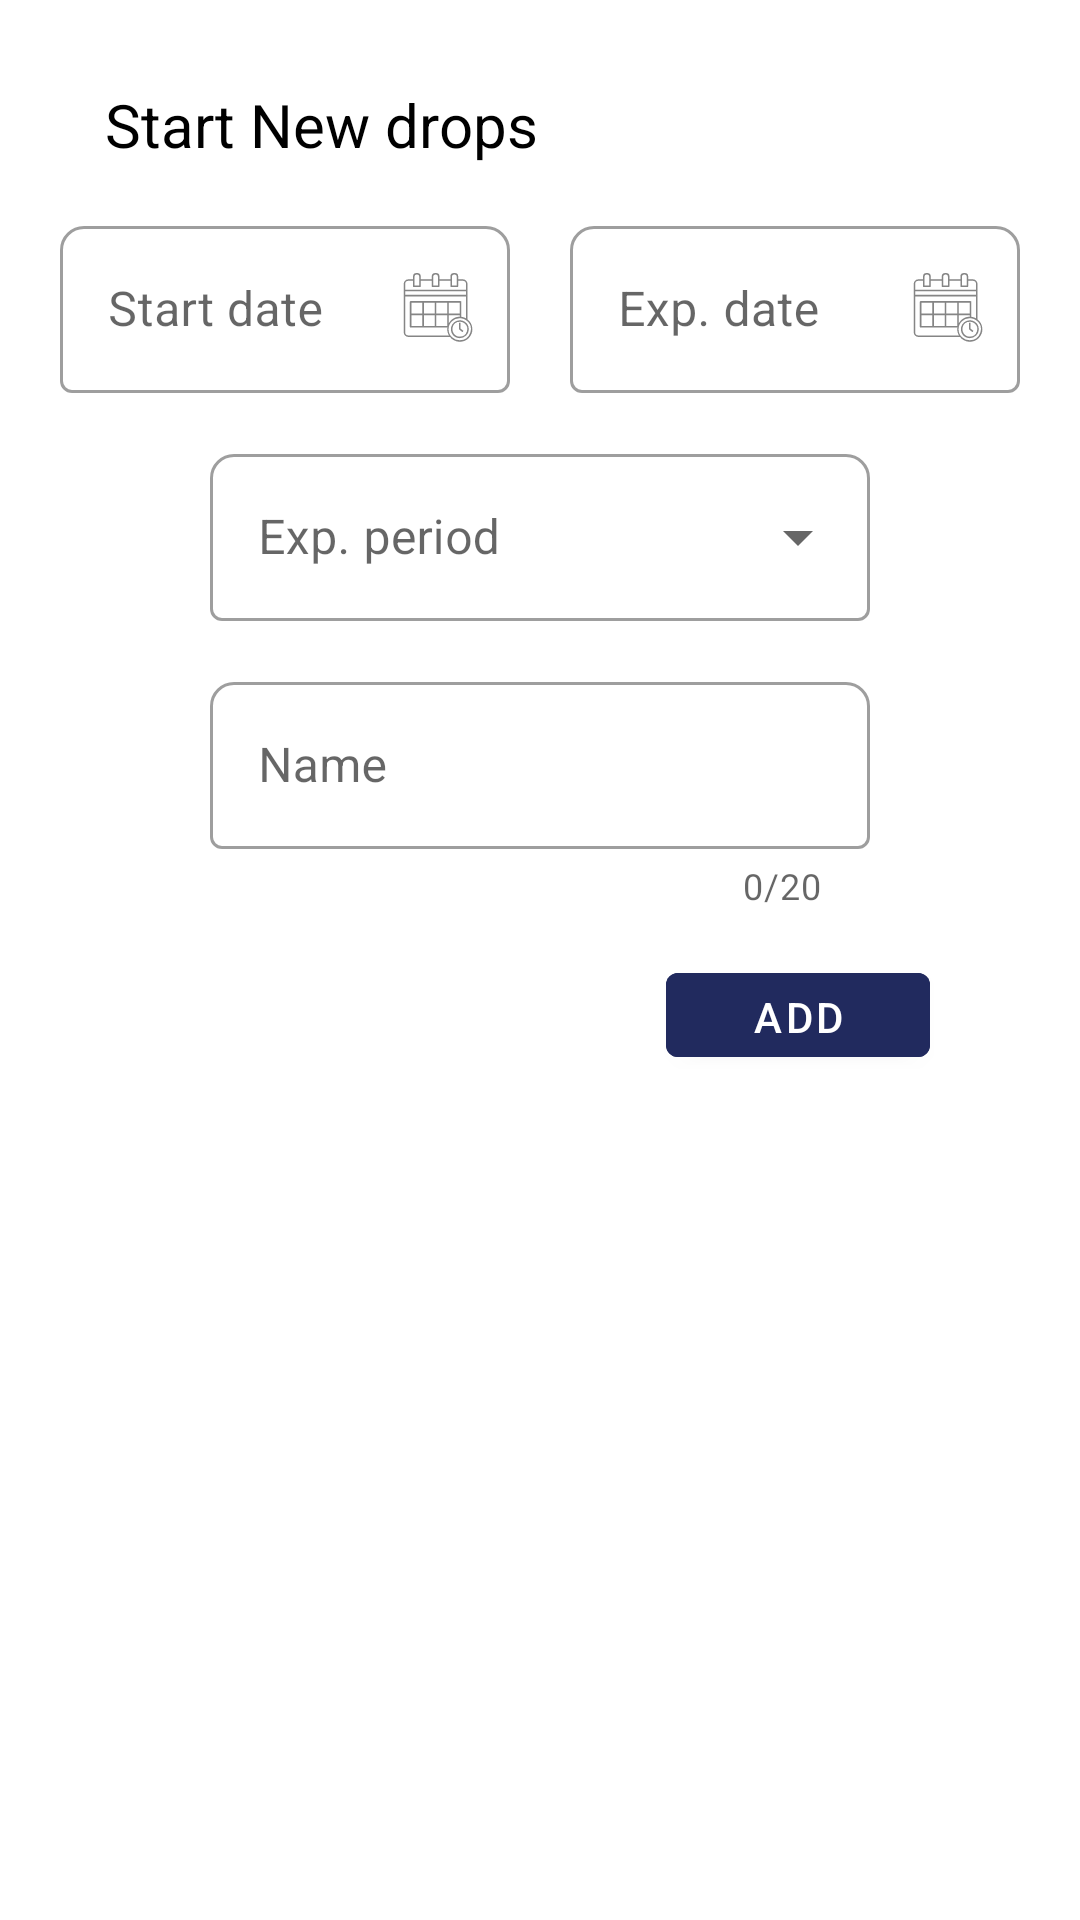

Write the Android layout XML for this screen, with the resource values it uses.
<!-- AndroidManifest.xml: application theme Theme.Lensminder -->
<!-- res/layout/drops_bottom_sheet_layout.xml -->
<?xml version="1.0" encoding="utf-8"?>
<LinearLayout
    xmlns:android="http://schemas.android.com/apk/res/android"
    android:layout_width="match_parent"
    android:layout_height="wrap_content"
    android:orientation="vertical"
    android:background="@drawable/bottom_sheet_background"
    android:padding="@dimen/bottom_sheet_margin">

    
    <TextView
        style="@style/bottom_sheet_title_style"
        android:text="@string/start_new_drops">
    </TextView>

    
    <LinearLayout
        android:orientation="horizontal"
        android:layout_width="fill_parent"
        android:layout_height="wrap_content"
        android:gravity="center_horizontal">

        
        <com.google.android.material.textfield.TextInputLayout
            style="@style/bottom_sheet_date_selector_style"
            android:hint="@string/start_date"
            android:layout_marginEnd="10dp"
            android:layout_width="150dp" >

            <com.google.android.material.textfield.TextInputEditText
                android:id="@+id/dropsStartDate"
                android:layout_width="match_parent"
                android:layout_height="wrap_content"
                android:inputType="date"
                android:focusable="false"
                android:clickable="true"/>

        </com.google.android.material.textfield.TextInputLayout>

        
        <com.google.android.material.textfield.TextInputLayout
            style="@style/bottom_sheet_date_selector_style"
            android:hint="@string/exp_date"
            android:layout_marginStart="10dp"
            android:layout_width="150dp" >

            <com.google.android.material.textfield.TextInputEditText
                android:id="@+id/dropsExpDate"
                android:layout_width="match_parent"
                android:layout_height="wrap_content"
                android:focusable="false"
                android:inputType="date" />

        </com.google.android.material.textfield.TextInputLayout>

    </LinearLayout>

    
    <com.google.android.material.textfield.TextInputLayout
        style="@style/bottom_sheet_wear_cycle_selector_style">

        <AutoCompleteTextView
            android:id="@+id/autoComplete_drops"
            android:hint="@string/exp_period"
            android:layout_width="match_parent"
            android:layout_height="wrap_content"
            android:inputType="none"/>

    </com.google.android.material.textfield.TextInputLayout>

    
    <com.google.android.material.textfield.TextInputLayout
        style="@style/bottom_sheet_name_selector_style"
        android:hint="@string/name">

        <com.google.android.material.textfield.TextInputEditText
            android:id="@+id/dropsName"
            android:layout_width="match_parent"
            android:layout_height="wrap_content"
            android:inputType="text"/>

    </com.google.android.material.textfield.TextInputLayout>

    
    <com.google.android.material.button.MaterialButton
        style="@style/bottom_sheet_add_button_style"
        android:id="@+id/dropsSaveButton"
        android:text="@string/add" />

</LinearLayout>
<!-- resources referenced by this layout -->
<resources>
  <dimen name="bottom_sheet_margin">20dp</dimen>
  <!-- drawable bottom_sheet_background (drawable) -->
  <?xml version="1.0" encoding="utf-8"?>
  <shape xmlns:android="http://schemas.android.com/apk/res/android"
      android:shape="rectangle">
      <solid android:color="?attr/backgroundColor"/>
      <corners android:topRightRadius="20dp"
               android:topLeftRadius="20dp"/>
  </shape>
  <string name="add">Add</string>
  <string name="exp_date">Exp. date</string>
  <string name="exp_period">Exp. period</string>
  <string name="name">Name</string>
  <string name="start_date">Start date</string>
  <string name="start_new_drops">Start New drops</string>
  <style name="bottom_sheet_add_button_style" parent="Widget.MaterialComponents.Button">
          <item name="android:layout_width">wrap_content</item>
          <item name="android:layout_height">40dp</item>
          <item name="android:backgroundTint">@color/purple_200</item>
          <item name="android:padding">5dp</item>
          <item name="android:layout_gravity">end</item>
          <item name="android:layout_marginTop">15dp</item>
          <item name="android:layout_marginEnd">30dp</item>
          <item name="android:textColor">#fff</item>
      </style>
  <style name="bottom_sheet_title_style" parent="Widget.AppCompat.TextView">
          <item name="android:layout_width">wrap_content</item>
          <item name="android:layout_height">wrap_content</item>
          <item name="android:layout_marginStart">@dimen/bottom_sheet_title_margin_start</item>
          <item name="android:layout_marginTop">@dimen/bottom_sheet_title_margin_top</item>
          <item name="android:gravity">start</item>
          <item name="android:textSize">@dimen/bottom_sheet_title_size</item>
          <item name="android:textColor">?attr/colorOnPrimary</item>
      </style>
  <style name="bottom_sheet_wear_cycle_selector_style" parent="Widget.MaterialComponents.TextInputLayout.OutlinedBox.ExposedDropdownMenu">
  
          <item name="android:layout_width">match_parent</item>
          <item name="android:layout_height">wrap_content</item>
          <item name="android:layout_marginTop">15dp</item>
          <item name="android:layout_marginEnd">50dp</item>
          <item name="android:layout_marginStart">50dp</item>
  
          <item name="boxBackgroundMode">outline</item>
          <item name="boxCornerRadiusTopEnd">8dp</item>
          <item name="boxCornerRadiusTopStart">8dp</item>
          <item name="endIconMode">dropdown_menu</item>
      </style>
  <color name="purple_200">#212a5e</color>
  <dimen name="bottom_sheet_title_margin_start">15dp</dimen>
  <dimen name="bottom_sheet_title_margin_top">8dp</dimen>
  <dimen name="bottom_sheet_title_size">20sp</dimen>
  <color name="primary">#1976d2</color>
  <color name="primary_light">#63a4ff</color>
  <color name="black">#FF000000</color>
  <color name="secondary">#01579b</color>
  <color name="secondary_light">#4f83cc</color>
  <color name="white">#FFFFFFFF</color>
  <style name="MyDatePickerDialogTheme" parent="android:Theme.Material.Light.Dialog">
          <item name="colorAccent">@color/teal_200</item>
          <item name="android:datePickerStyle">@style/MyDatePickerStyle</item>
          <item name="android:colorAccent">@color/teal_200</item>
      </style>
  <color name="primary_dark">#004ba0</color>
  <color name="progress_bar_background">#ffcfd8dc</color>
  <color name="teal_200">#FF03DAC5</color>
  <style name="MyDatePickerStyle" parent="@android:style/Widget.Material.Light.DatePicker">
          <item name="android:headerBackground">@color/teal_200</item>
          <item name="android:calendarTextColor">@color/teal_200</item>
          <item name="android:dayOfWeekBackground">@color/teal_200</item>
          <item name="android:yearListSelectorColor">@color/teal_200</item>
          <item name="android:datePickerMode">calendar</item>
          <item name="colorOnPrimary">@color/teal_200</item>
          <item name="colorPrimary">@color/teal_200</item>
      </style>
</resources>
